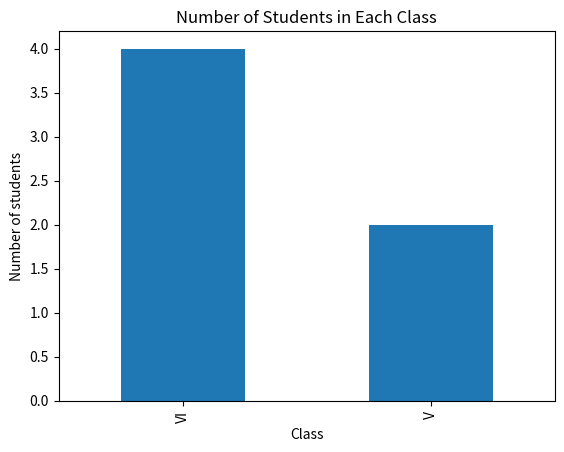

Here is the Python script that generated this plot: (Note: this script raises an exception after producing the figure.)
import pandas as pd
import numpy as np
import matplotlib.pyplot as plt

#Q1. Write a Pandas program to split the following data frame into groups based on Class and count the number of students in that particular class. Also generate a bar chart based on the result and explain the conclusion.

def Lab1():
    student_data = pd.DataFrame({

                                 'school_code': ['s001','s002','s003','s001','s002','s004'],

                                 'class': ['V', 'VI', 'VI', 'VI', 'V', 'VI'],

                                 'name': ['Alberto Franco','Gino Mcneill','Ryan Parkes', 'Eesha Hinton', 'Gino Mcneill', 'David Parkes'],

                                 'age': [12, 12, 13, 13, 14, 12],

                                 'height': [173, 192, 186, 167, 151, 159],

                                 'weight': [35, 32, 33, 30, 31, 32],

                                 'address': ['street1', 'street2', 'street3', 'street1', 'street2', 'street4']
                                 } )
    print(student_data[['class','name']].groupby(['class']).agg(['count']))
    student_data['class'].value_counts().plot(kind='bar')
    plt.xlabel('Class')
    plt.ylabel('Number of students')
    plt.title('Number of Students in Each Class')
    plt.show()

Lab1()
#Conclusion:The generated bar chart visually represents the number of students in each class.we can observe that the number of students in class VI is more than the number of students in class V. 

#Q2. Write a Pandas program to split a dataset, group by one column and get mean, min, and max values by group. Using the following dataset find the mean, min, and max values of purchase amount (purch_amt) group by customer id (customer_id).Also generate a line chart based on the result and explain the conclusion.
def Lab2():
    orders_data = pd.DataFrame({
                               'ord_no':[70001,70009,70002,70004,70007,70005,70008,70010,70003,70012,70011,70013],
                               'purch_amt':[150.5,270.65,65.26,110.5,948.5,2400.6,5760,1983.43,2480.4,250.45,75.29,3045.6],
                               'ord_date':['2012-10-05','2012-09-10','2012-10-05','2012-08-17','2012-09-10','2012-07-27','2012-09-10','2012-10-10','2012-10-10','2012-06-27','2012-08-17','2012-04-25'],
                               'customer_id':[3005,3001,3002,3009,3005,3007,3002,3004,3009,3008,3003,3002],
                               'salesman_id': [5002,5005,5001,5003,5002,5001,5001,5006,5003,5002,5007,5001]})
    print(orders_data[['purch_amt','customer_id']].groupby(['customer_id']).agg([ 'mean','min','max']))
    orders_data ['Date']=pd.to_datetime(orders_data ['ord_date'], format='%Y-%m-%d')
    orders_data ['Month'] = pd.DatetimeIndex(orders_data ['Date']).month
    orders_data ['Month Name'] = orders_data ['Date'].dt.month_name(locale = 'English')
    orders_sale =orders_data.groupby('Month Name')['purch_amt'].sum().reset_index()
    plt.plot(orders_sale['Month Name'], orders_sale['purch_amt'], marker='o',linestyle='-',color='b', label='purch_amt')
    plt.xlabel('order month')
    plt.ylabel('purchase amount')
    plt.title('Order month-wise Purchase amount ')
    plt.grid(True)
    plt.legend()
    plt.show()

Lab2()

#Conclusion:The generated line chart visually represents the purchase amount in each month.We can observe that September has the highest purchase amount of orders where June and August have the lowest purchase amount of orders.


